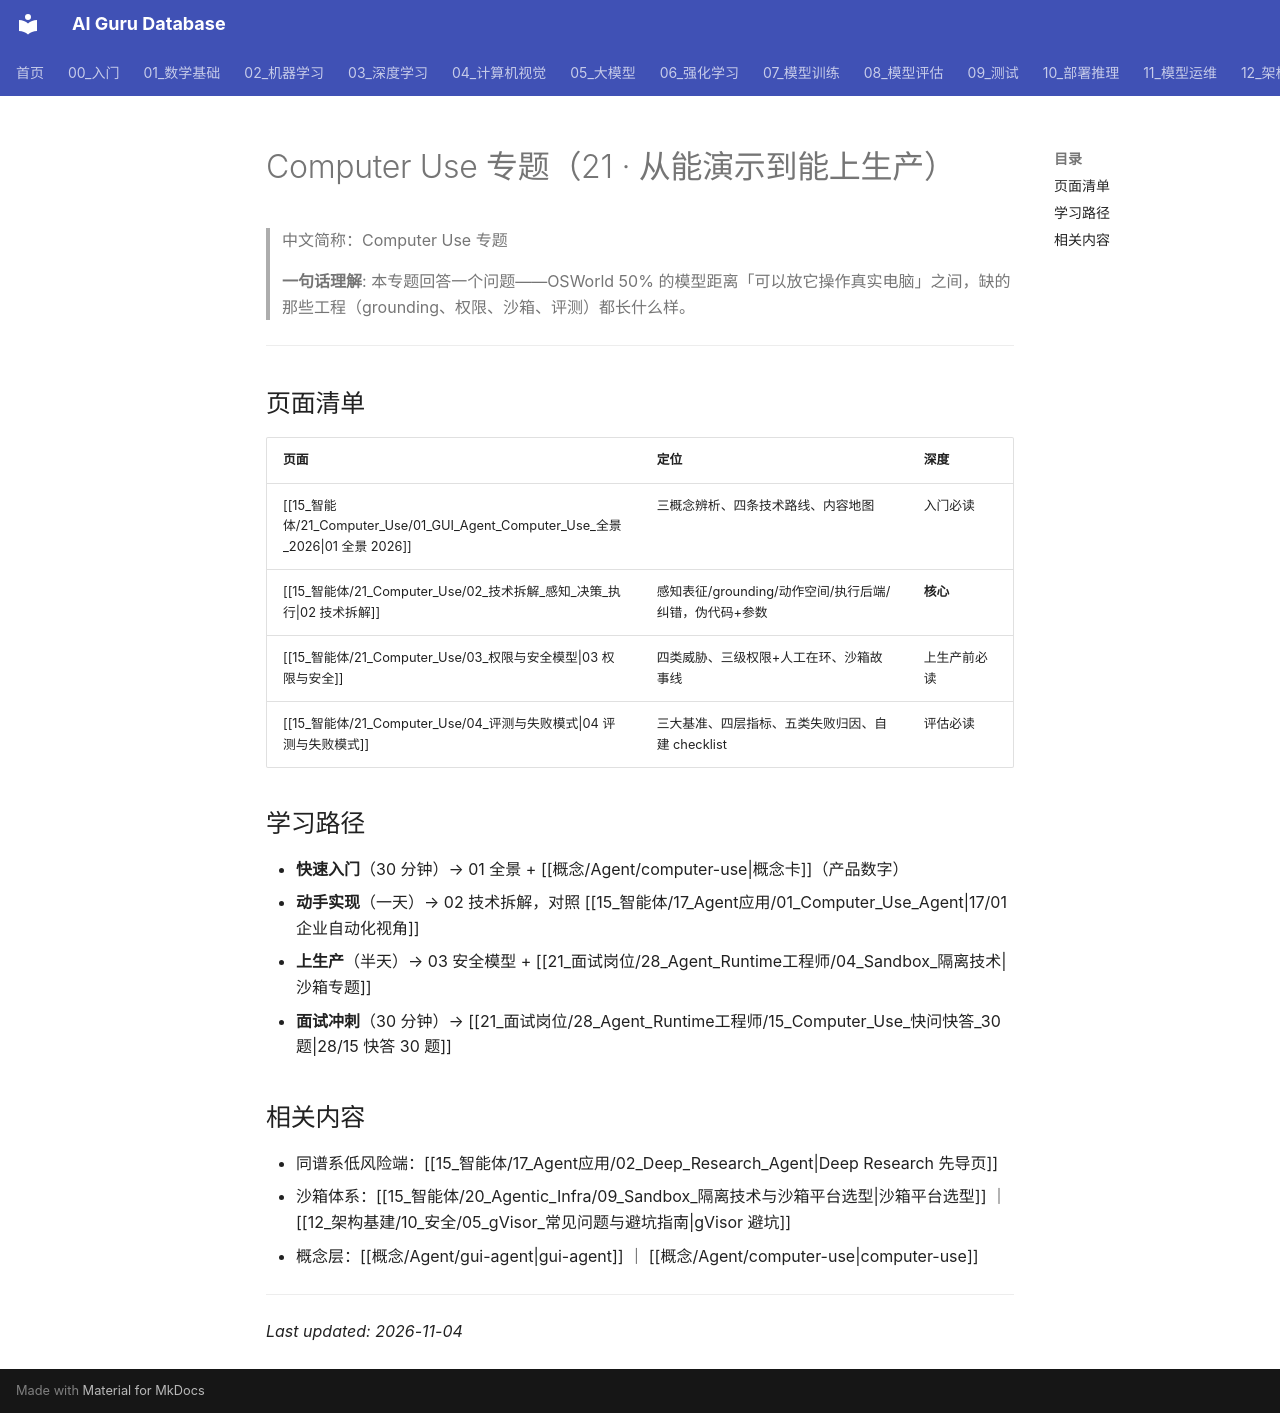

repository: ai-guru-global/ai-guru-database · page: 15_智能体/21_Computer_Use/index.html · generator: mkdocs

---
title: Computer Use 专题
category: 15-agent-applications
tags: ["computer-use", "gui-agent", "专题"]
summary: "Computer Use 工程专题（15 章视角）：全景辨析、感知-决策-执行技术拆解、权限与安全模型、评测与失败模式四篇成链。"
created: 2026-11-04
updated: 2026-11-04
tier: supporting
aliases: [Computer Use 专题]
sources: []
name_zh: "Computer Use 专题"
---

# Computer Use 专题（21 · 从能演示到能上生产）

> 中文简称：Computer Use 专题

> **一句话理解**: 本专题回答一个问题——OSWorld 50% 的模型距离「可以放它操作真实电脑」之间，缺的那些工程（grounding、权限、沙箱、评测）都长什么样。

---

## 页面清单

| 页面 | 定位 | 深度 |
|------|------|------|
| [[15_智能体/21_Computer_Use/01_GUI_Agent_Computer_Use_全景_2026\|01 全景 2026]] | 三概念辨析、四条技术路线、内容地图 | 入门必读 |
| [[15_智能体/21_Computer_Use/02_技术拆解_感知_决策_执行\|02 技术拆解]] | 感知表征/grounding/动作空间/执行后端/纠错，伪代码+参数 | **核心** |
| [[15_智能体/21_Computer_Use/03_权限与安全模型\|03 权限与安全]] | 四类威胁、三级权限+人工在环、沙箱故事线 | 上生产前必读 |
| [[15_智能体/21_Computer_Use/04_评测与失败模式\|04 评测与失败模式]] | 三大基准、四层指标、五类失败归因、自建 checklist | 评估必读 |

## 学习路径

- **快速入门**（30 分钟）→ 01 全景 + [[概念/Agent/computer-use|概念卡]]（产品数字）
- **动手实现**（一天）→ 02 技术拆解，对照 [[15_智能体/17_Agent应用/01_Computer_Use_Agent|17/01 企业自动化视角]]
- **上生产**（半天）→ 03 安全模型 + [[21_面试岗位/28_Agent_Runtime工程师/04_Sandbox_隔离技术|沙箱专题]]
- **面试冲刺**（30 分钟）→ [[21_面试岗位/28_Agent_Runtime工程师/15_Computer_Use_快问快答_30题|28/15 快答 30 题]]

## 相关内容

- 同谱系低风险端：[[15_智能体/17_Agent应用/02_Deep_Research_Agent|Deep Research 先导页]]
- 沙箱体系：[[15_智能体/20_Agentic_Infra/09_Sandbox_隔离技术与沙箱平台选型|沙箱平台选型]] ｜ [[12_架构基建/10_安全/05_gVisor_常见问题与避坑指南|gVisor 避坑]]
- 概念层：[[概念/Agent/gui-agent|gui-agent]] ｜ [[概念/Agent/computer-use|computer-use]]

---

*Last updated: 2026-11-04*
